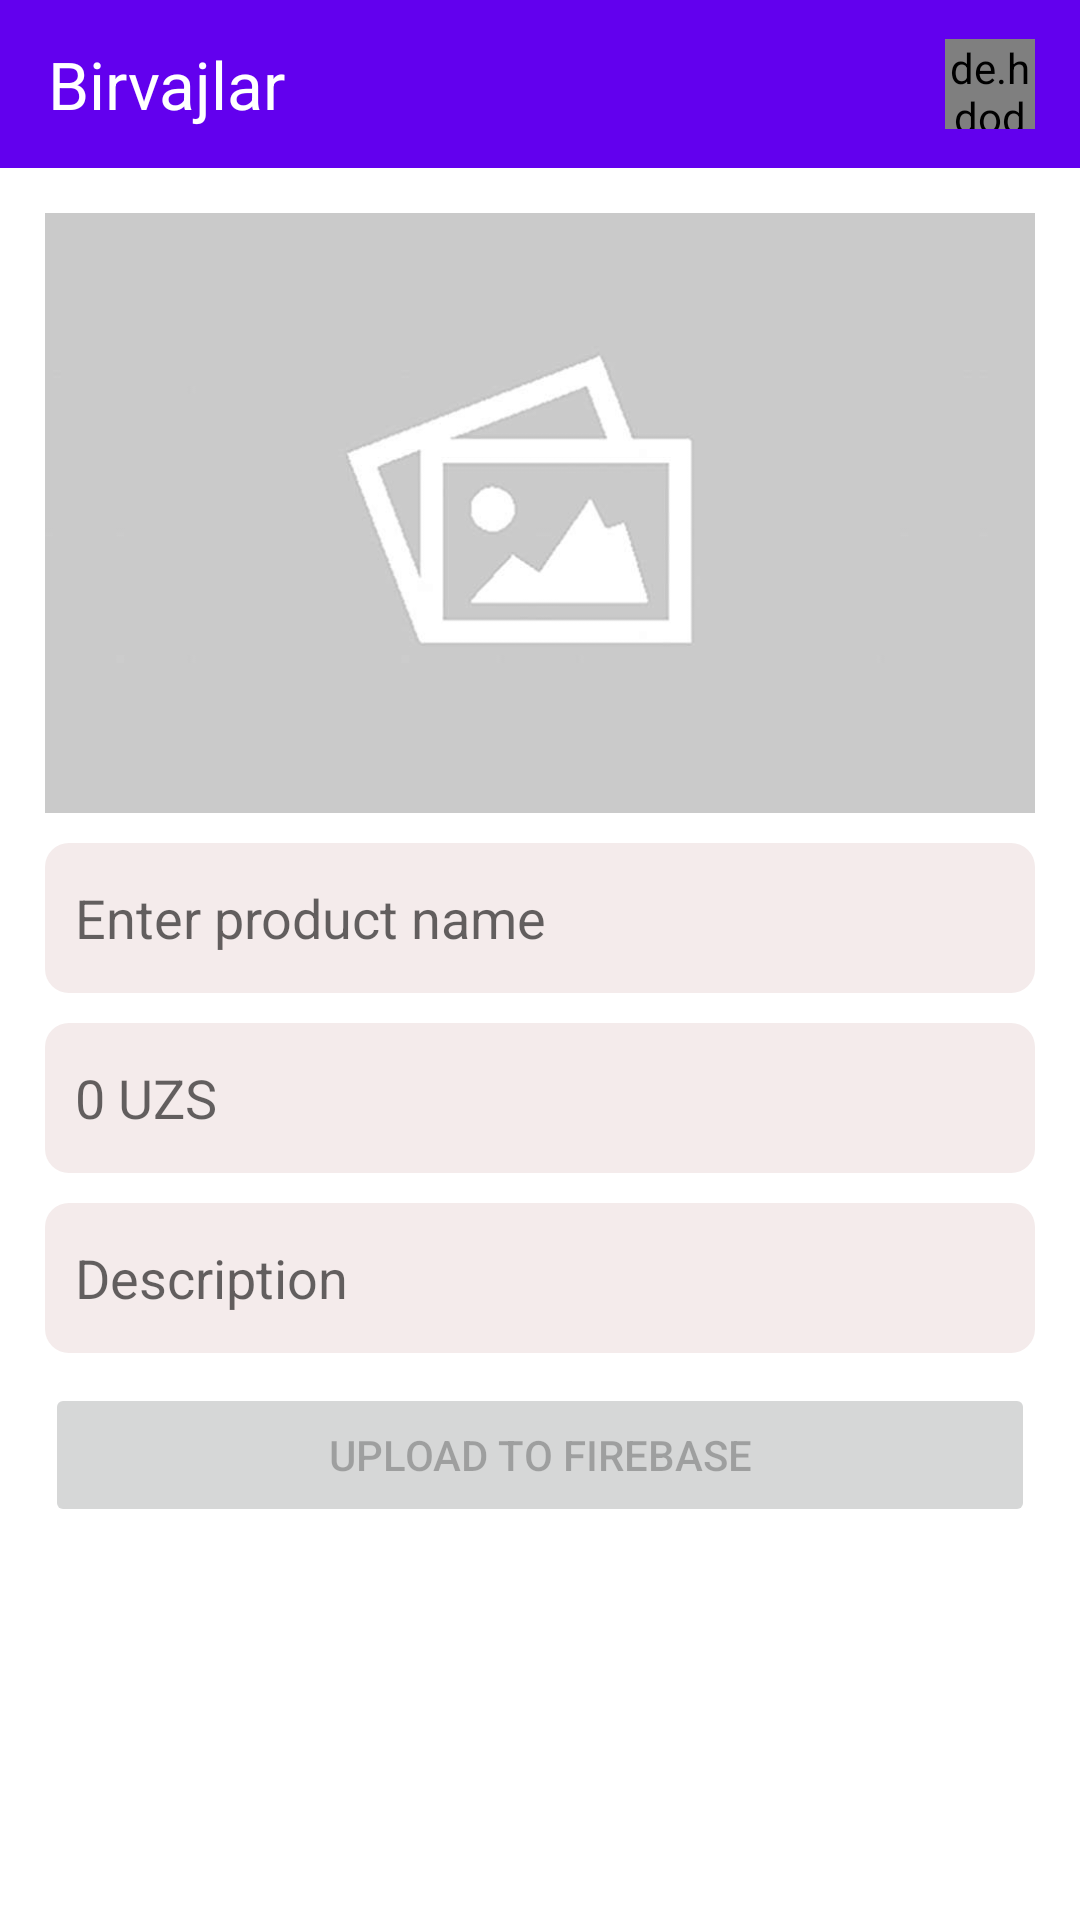

The Android layout XML behind this screen, and the referenced resources:
<!-- AndroidManifest.xml: application theme Theme.Kotlin_Firebasa_Category_and_Products -->
<!-- res/layout/activity_main3.xml -->
<?xml version="1.0" encoding="utf-8"?>
<LinearLayout xmlns:android="http://schemas.android.com/apk/res/android"
    xmlns:app="http://schemas.android.com/apk/res-auto"
    xmlns:tools="http://schemas.android.com/tools"
    android:layout_width="match_parent"
    android:layout_height="match_parent"
    android:orientation="vertical"
    tools:context=".view.MainActivity3">

    <androidx.appcompat.widget.Toolbar
        android:background="@color/purple_500"
        android:layout_width="match_parent"
        android:layout_height="wrap_content">
        <RelativeLayout
            android:layout_width="match_parent"
            android:layout_height="wrap_content">
            <TextView
                android:id="@+id/textviewcategorynametitle"
                android:layout_centerVertical="true"
                android:textSize="22dp"
                android:textColor="@color/white"
                android:text="Birvajlar"
                android:layout_width="wrap_content"
                android:layout_height="wrap_content"></TextView>
            <de.hdodenhof.circleimageview.CircleImageView
                android:id="@+id/circleimageviewcategory"
                android:layout_alignParentEnd="true"
                android:layout_centerVertical="true"
                android:layout_marginRight="15dp"
                android:src="@drawable/placeholder"
                android:layout_width="30dp"
                android:layout_height="30dp"></de.hdodenhof.circleimageview.CircleImageView>
        </RelativeLayout>
    </androidx.appcompat.widget.Toolbar>



    <LinearLayout
        android:layout_width="match_parent"
        android:layout_height="match_parent"
        android:padding="15dp"
        android:orientation="vertical">
        <ImageView
            android:src="@drawable/placeholder"
            android:scaleType="centerCrop"
            android:id="@+id/imageviewopengalleryproduct"
            android:layout_width="match_parent"
            android:layout_height="200dp"></ImageView>
        <androidx.recyclerview.widget.RecyclerView
            android:id="@+id/recyclerviewselectimages"
            android:layout_width="match_parent"
            android:layout_height="wrap_content"></androidx.recyclerview.widget.RecyclerView>
        <EditText
            android:layout_marginTop="10dp"
            android:background="@drawable/edittextbackground"
            android:padding="10dp"
            android:hint="Enter product name"
            android:id="@+id/edittexnameproduct"
            android:layout_width="match_parent"
            android:layout_height="50dp"></EditText>
        <EditText
            android:layout_marginTop="10dp"
            android:background="@drawable/edittextbackground"
            android:padding="10dp"
            android:inputType="number"
            android:hint="0 UZS"
            android:id="@+id/edittexpriceproduct"
            android:layout_width="match_parent"
            android:layout_height="50dp"></EditText>
        <EditText
            android:layout_marginTop="10dp"
            android:background="@drawable/edittextbackground"
            android:padding="10dp"
            android:hint="Description"
            android:id="@+id/edittexdescriptionproduct"
            android:layout_width="match_parent"
            android:layout_height="50dp"></EditText>

        <ProgressBar
            android:layout_marginTop="10dp"
            android:visibility="gone"
            android:id="@+id/progressBarhorizontalproduct"
            style="?android:attr/progressBarStyleHorizontal"
            android:layout_width="match_parent"
            android:layout_height="wrap_content" ></ProgressBar>

        <TextView
            android:visibility="gone"
            android:textSize="40dp"
            android:text="0%"
            android:id="@+id/textviewprogressproduct"
            android:layout_width="match_parent"
            android:layout_height="wrap_content"></TextView>

        <Button
            android:layout_marginTop="10dp"
            android:enabled="false"
            android:id="@+id/buttonaddproduct"
            android:text="upload to firebase"
            android:layout_width="match_parent"
            android:layout_height="wrap_content"></Button>
    </LinearLayout>




</LinearLayout>
<!-- resources referenced by this layout -->
<resources>
  <!-- drawable edittextbackground (drawable) -->
  <?xml version="1.0" encoding="utf-8"?>
  <shape xmlns:android="http://schemas.android.com/apk/res/android"
      android:shape="rectangle">
  
      <solid android:color="#F4EBEB"></solid>
      <corners android:radius="8dp"></corners>
  
  </shape>
  <!-- drawable placeholder: jpg bitmap (drawable, 9924 bytes) -->
  <style name="Theme.Kotlin_Firebasa_Category_and_Products" parent="Theme.MaterialComponents.DayNight.DarkActionBar">
          
          <item name="colorPrimary">@color/purple_500</item>
          <item name="colorPrimaryVariant">@color/purple_700</item>
          <item name="colorOnPrimary">@color/white</item>
          
          <item name="colorSecondary">@color/teal_200</item>
          <item name="colorSecondaryVariant">@color/teal_700</item>
          <item name="colorOnSecondary">@color/black</item>
          
          <item name="android:statusBarColor">?attr/colorPrimaryVariant</item>
          
      </style>
  <!-- not gathered from this repository: default colours our renderer supplied (Android Studio template values) -->
  <color name="purple_500">#FF6200EE</color>
  <color name="purple_700">#FF3700B3</color>
  <color name="teal_200">#FF03DAC5</color>
  <color name="teal_700">#FF018786</color>
  <color name="black">#FF000000</color>
  <color name="white">#FFFFFFFF</color>
</resources>
